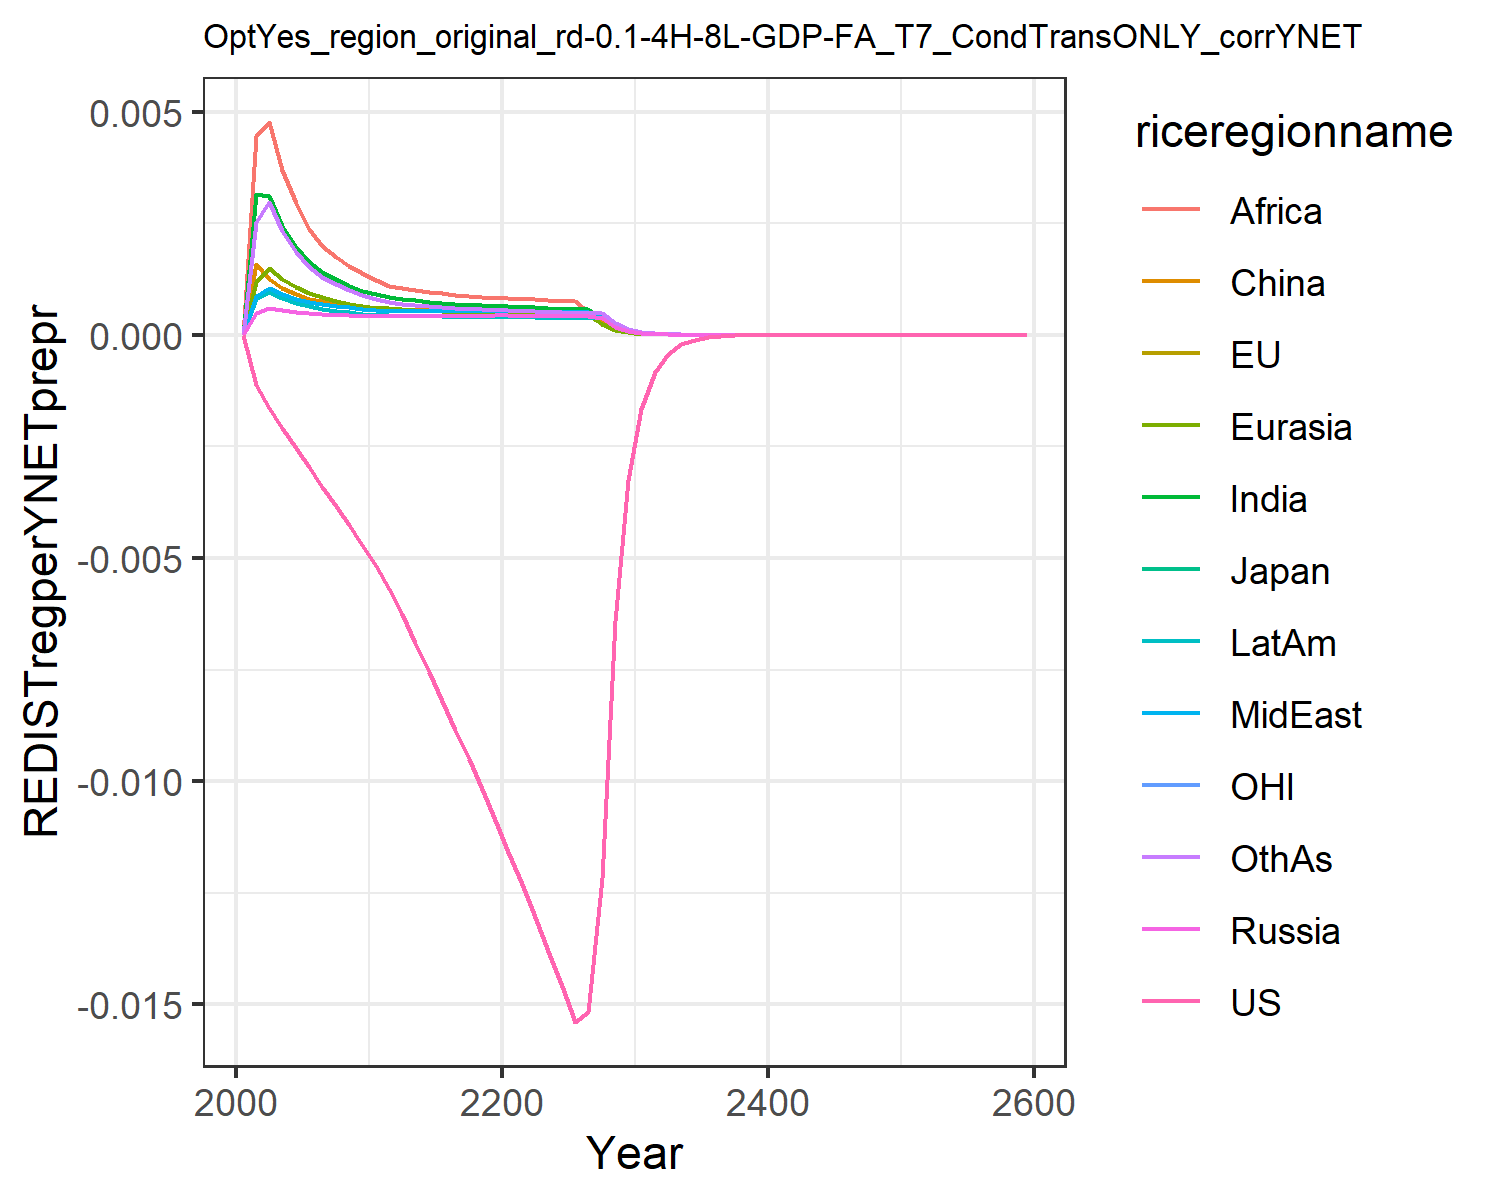

Data behind this chart, as committed beside it:
0.0, 0.0, 0.0, 0.0, 0.0, 0.0, 0.0, 0.0, 0.0, 0.0, 0.0, 0.0
-0.00112, -0.00112, -0.00112, 0.0004959, 0.001193, 0.001589, 0.003146, 0.000878, 0.004456, 0.0008269, -0.00112, 0.002524
-0.001647, -0.001647, -0.001647, 0.0006027, 0.001491, 0.001243, 0.003097, 0.001037, 0.004763, 0.0009616, -0.001647, 0.002981
-0.002091, -0.002091, -0.002092, 0.0005501, 0.001242, 0.001046, 0.002429, 0.0009088, 0.003699, 0.0008236, -0.002091, 0.002325
-0.002535, -0.002535, -0.002535, 0.0005142, 0.001063, 0.0009051, 0.001971, 0.0008113, 0.002955, 0.0007153, -0.002535, 0.001859
-0.002973, -0.002973, -0.002973, 0.0004916, 0.0009362, 0.0008096, 0.001637, 0.000734, 0.002378, 0.0006379, -0.002973, 0.001523
-0.003404, -0.003404, -0.003404, 0.0004734, 0.0008434, 0.0007465, 0.001409, 0.0006851, 0.001993, 0.000586, -0.003404, 0.001295
-0.003829, -0.003829, -0.003829, 0.0004534, 0.0007637, 0.0006888, 0.00124, 0.0006487, 0.00174, 0.000543, -0.003829, 0.001129
-0.004264, -0.004265, -0.004265, 0.0004353, 0.0006972, 0.0006401, 0.001103, 0.0006166, 0.001538, 0.0005061, -0.004265, 0.0009971
-0.004712, -0.004712, -0.004712, 0.0004191, 0.0006412, 0.0005986, 0.0009914, 0.0005881, 0.001375, 0.0004742, -0.004712, 0.0008898
-0.005171, -0.005172, -0.005172, 0.000419, 0.0006082, 0.0005777, 0.0009053, 0.0005544, 0.001216, 0.0004504, -0.005172, 0.0008011
-0.005686, -0.005686, -0.005686, 0.0004261, 0.0005895, 0.000569, 0.0008463, 0.0005324, 0.001102, 0.0004363, -0.005686, 0.0007388
-0.006255, -0.006254, -0.006255, 0.0004248, 0.0005687, 0.000555, 0.0008019, 0.0005281, 0.001039, 0.000427, -0.006255, 0.0006951
-0.00691, -0.00691, -0.00691, 0.0004248, 0.0005537, 0.0005528, 0.000771, 0.0005257, 0.0009991, 0.0004204, -0.00691, 0.0006697
-0.007553, -0.007553, -0.007553, 0.000425, 0.0005398, 0.0005484, 0.0007423, 0.0005238, 0.0009607, 0.0004145, -0.007553, 0.0006445
-0.008196, -0.008196, -0.008196, 0.0004256, 0.0005277, 0.0005437, 0.000717, 0.0005224, 0.0009263, 0.0004094, -0.008196, 0.0006215
-0.008846, -0.008846, -0.008846, 0.0004266, 0.0005174, 0.0005397, 0.0006951, 0.0005216, 0.0008966, 0.0004052, -0.008846, 0.0006015
-0.009508, -0.009508, -0.009508, 0.0004282, 0.0005088, 0.0005366, 0.0006767, 0.0005214, 0.0008714, 0.0004019, -0.009508, 0.0005844
-0.01018, -0.01018, -0.01018, 0.0004302, 0.0005018, 0.0005347, 0.0006612, 0.000522, 0.0008504, 0.0003995, -0.01018, 0.0005699
-0.01088, -0.01088, -0.01088, 0.0004326, 0.0004963, 0.0005338, 0.0006481, 0.0005231, 0.0008329, 0.0003978, -0.01088, 0.0005577
-0.01159, -0.01159, -0.01159, 0.0004318, 0.0004901, 0.0005318, 0.0006383, 0.0005254, 0.0008201, 0.0003969, -0.01159, 0.0005482
-0.01231, -0.01231, -0.01231, 0.0004283, 0.0004823, 0.0005276, 0.0006278, 0.0005258, 0.0008065, 0.0003947, -0.01231, 0.0005382
-0.01305, -0.01305, -0.01305, 0.0004248, 0.0004734, 0.000522, 0.0006136, 0.0005224, 0.0007962, 0.0003901, -0.01305, 0.0005254
-0.01381, -0.01381, -0.01381, 0.0004217, 0.0004653, 0.000517, 0.0006002, 0.0005186, 0.0007812, 0.0003856, -0.01381, 0.0005135
-0.01459, -0.01459, -0.01459, 0.000419, 0.000458, 0.0005125, 0.0005879, 0.0005149, 0.0007666, 0.0003813, -0.01459, 0.0005027
-0.01539, -0.01539, -0.01539, 0.0004166, 0.0004514, 0.0005086, 0.0005769, 0.0005114, 0.000753, 0.0003773, -0.01539, 0.000493
-0.01518, -0.01518, -0.01518, 0.0004144, 0.0004455, 0.0005053, 0.0005669, 0.0005081, 0.0005185, 0.0003736, -0.01518, 0.0004844
-0.01217, -0.01217, -0.01217, 0.0003683, 0.0002387, 0.0003109, 0.0003848, 0.0004503, 0.0002493, 0.0003703, -0.01217, 0.0004767
-0.006409, -0.006409, -0.006409, 0.0001778, 0.0001147, 0.0001498, 0.0001851, 0.0002173, 0.00012, 0.0001874, -0.006409, 0.0002522
-0.003257, -0.003257, -0.003257, 8.590057633232093e-5, 5.520201823551699e-5, 7.229304095539365e-5, 8.911806195129122e-5, 0.000105, 5.785566742140735e-5, 9.060889066751311e-5, -0.003257, 0.0001217
-0.001655, -0.001655, -0.001655, 4.146713266130531e-5, 2.655198437377385e-5, 3.484835625752256e-5, 4.289895806304917e-5, 5.0706787321893375e-5, 2.787953498620707e-5, 4.376702007338195e-5, -0.001655, 5.8716641622869545e-5
-0.0008395, -0.0008395, -0.0008395, 2.002684541219564e-5, 1.2781961561999077e-5, 1.6810745017273893e-5, 2.0667109267019732e-5, 2.4498707494908807e-5, 1.3445122321073324e-5, 2.1148312185500007e-5, -0.0008395, 2.8344334308185554e-5
-0.0004257, -0.0004257, -0.0004257, 9.696040307231521e-6, 6.170083230919438e-6, 8.135206891002964e-6, 9.982639939344402e-6, 1.1862849776644384e-5, 6.50088762841377e-6, 1.0245011169395852e-5, -0.0004257, 1.371646693990574e-5
-0.0002157, -0.0002157, -0.0002157, 4.6988013160190565e-6, 2.9820883724032766e-6, 3.941910834758132e-6, 4.827520188817721e-6, 5.749594939975876e-6, 3.1469065974726473e-6, 4.967569412460123e-6, -0.0002157, 6.644830537045969e-6
-0.0001092, -0.0001092, -0.0001092, 2.2787870339425003e-6, 1.4427408417753227e-6, 1.9119126808199687e-6, 2.336805662315719e-6, 2.7887495858707523e-6, 1.5247893092392649e-6, 2.4103551431672562e-6, -0.0001092, 3.22184338712676e-6
-5.530565577095081e-5, -5.530565388708519e-5, -5.530565040231384e-5, 1.1058284505846903e-6, 6.98598021487629e-7, 9.281426005511175e-7, 1.1320788538953477e-6, 1.3534833280549908e-6, 7.394142327463254e-7, 1.1702182086995567e-6, -5.5305659118545516e-5, 1.5633074771815779e-6
-2.79851507016254e-5, -2.7985150425959914e-5, -2.7985149484831066e-5, 5.369075691367764e-7, 3.385246075595196e-7, 4.5090362405496207e-7, 5.488314431170628e-7, 6.572481583571963e-7, 3.5881555295816366e-7, 5.684111072871357e-7, -2.7985151681482035e-5, 7.590330999212171e-7
-1.4154926668929074e-5, -1.4154926643081344e-5, -1.4154926390754982e-5, 2.6080109126892184e-7, 1.6414739292553822e-7, 2.1919740178519674e-7, 2.662394483528032e-7, 3.1930797065306024e-7, 1.7423027914055718e-7, 2.762102085945698e-7, -1.4154926945550521e-5, 3.687397667785648e-7
-7.156921280604041e-6, -7.156921283903479e-6, -7.156921216668295e-6, 1.2673422604673446e-7, 7.96394406090466e-8, 1.0661972388310625e-7, 1.2922497772282686e-7, 1.5519242368598115e-7, 8.464790814360544e-8, 1.3426959100998535e-7, -7.156921357003965e-6, 1.7922352993474499e-7
-3.617422094835545e-6, -3.617422097910273e-6, -3.6174220800902005e-6, 6.160784876241658e-8, 3.86630267700003e-8, 5.188820382107559e-8, 6.27531172412959e-8, 7.545567452299051e-8, 4.114519946018069e-8, 6.529111008050694e-8, -3.617422115627315e-6, 8.714910816802789e-8
-1.8278463306836683e-6, -1.8278463319761542e-6, -1.8278463272751122e-6, 2.9961391570215534e-8, 1.8774425659322578e-8, 2.5263215357120855e-8, 3.048712558985357e-8, 3.6699229063413386e-8, 2.000892007966607e-8, 3.175891389526056e-8, -1.8278463362815225e-6, 4.2393954286109566e-8
-6.43043139425504e-6, -6.430431397359814e-6, -6.4304313887581735e-6, 1.0148423473550526e-7, 6.352573210559498e-8, 8.569936919796194e-8, 1.0319395067830868e-7, 1.2434683662461073e-7, 6.778991516056786e-8, 1.0761145542865659e-7, -6.430431404664644e-6, 1.4367611083831962e-7
-3.2475288034277527e-6, -3.247528810232619e-6, -3.2475287945501634e-6, 4.9375631543748535e-8, 3.087531960093205e-8, 4.175840865087202e-8, 5.0172193461638574e-8, 6.051237240790814e-8, 3.2990255158002004e-8, 5.236924855082256e-8, -3.2475288226572874e-6, 6.993932979622135e-8
-1.6396991682557873e-6, -1.6396991702868328e-6, -1.6396991661942777e-6, 2.4028515316580245e-8, 1.5011314229047574e-8, 2.035426186003136e-8, 2.440121133783866e-8, 2.945489902332319e-8, 1.6059968756084928e-8, 2.5490895234928078e-8, -1.639699173328579e-6, 3.4055313356806965e-8
-8.277266733444929e-7, -8.27726673930163e-7, -8.277266728651018e-7, 1.1695836900247077e-8, 7.300570619665451e-9, 9.924243049939147e-9, 1.1870941033493614e-8, 1.4340501988038703e-8, 7.820387593853647e-9, 1.2410108097229831e-8, -8.277266746765954e-7, 1.658679632273566e-8
-4.1776253545141947e-7, -4.177625356162828e-7, -4.1776253533977026e-7, 5.693990192457378e-9, 3.551506400102667e-9, 4.840130408651708e-9, 5.77659382673279e-9, 6.983212454317313e-9, 3.809114124820042e-9, 6.0428186031179705e-9, -4.17762535799883e-7, 8.080594910552943e-9
-2.1081391885728026e-7, -2.1081391890287028e-7, -2.1081391883123382e-7, 2.7725223274274978e-9, 1.7281216333410578e-9, 2.3611453736482364e-9, 2.8116430281731572e-9, 3.4011190448849674e-9, 1.8557550874460965e-9, 2.942860674453143e-9, -2.1081391894813323e-7, 3.937471794954663e-9
-1.0636607871405738e-7, -1.063660787264943e-7, -1.063660787079698e-7, 1.3502028535461388e-9, 8.410684063116432e-10, 1.1520834317372886e-9, 1.3688002694492164e-9, 1.6567483212476568e-9, 9.042911675297465e-10, 1.4333735370591827e-9, -1.0636607873767761e-7, 1.91900444664427e-9
-5.365958276772784e-8, -5.365958277108459e-8, -5.3659582766302136e-8, 6.576306785971557e-10, 4.094247616511507e-10, 5.622523623723035e-10, 6.665035177610401e-10, 8.071469142433744e-10, 4.4073534432560964e-10, 6.9823667434179e-10, -5.36595827738536e-8, 9.354291925617122e-10
-2.7066825861092705e-8, -2.7066825861990964e-8, -2.7066825860758058e-8, 3.203452471755924e-10, 1.9933983124151303e-10, 2.7444566201629335e-10, 3.2459296402559353e-10, 3.9328184005342035e-10, 2.1484307285514906e-10, 3.4016856596570187e-10, -2.7066825862677987e-8, 4.5605275530674686e-10
-1.3651436370519208e-8, -1.3651436370757907e-8, -1.3651436370440465e-8, 1.56063871441976e-10, 9.706966875770668e-11, 1.339835882698586e-10, 1.581039434697734e-10, 1.9164829860437113e-10, 1.0474455622683293e-10, 1.6574069125360236e-10, -1.36514363709287e-8, 2.2237297849573446e-10
-6.884540459872182e-9, -6.884540459935247e-9, -6.884540459853606e-9, 7.603780390074709e-11, 4.727543638659946e-11, 6.541994741067799e-11, 7.702055452351609e-11, 9.340086340324218e-11, 5.107421260478823e-11, 8.076128735996058e-11, -6.884540459977787e-9, 1.0844409138366431e-10
-3.4716130767860504e-9, -3.471613076802632e-9, -3.471613076781655e-9, 3.7050626581029715e-11, 2.3027343288986757e-11, 3.194670130896266e-11, 3.75253693987059e-11, 4.552366662373792e-11, 2.4907271667787587e-11, 3.935614501382314e-11, -3.471613076813246e-9, 5.2890966039237254e-11
-1.750455973723961e-9, -1.7504559737283032e-9, -1.7504559737229183e-9, 1.8054958152379336e-11, 1.1217673444724726e-11, 1.56024791845622e-11, 1.8284890484794413e-11, 2.2190138752337077e-11, 1.2147856009484451e-11, 1.9180220869752765e-11, -1.7504559737309558e-9, 2.5799074430133982e-11
-8.825473015588259e-10, -8.825473015599591e-10, -8.825473015585776e-10, 8.79890997960593e-12, 5.465216375573123e-12, 7.620931145134294e-12, 8.910539439922985e-12, 1.081722001060359e-11, 5.92539613216794e-12, 9.348097653808323e-12, -8.82547301560623e-10, 1.258547299444972e-11
-4.449331781622796e-10, -4.4493317816257433e-10, -4.449331781622202e-10, 4.288343758624893e-12, 2.6628885250981543e-12, 3.722758619520906e-12, 4.342657243534095e-12, 5.273524304686976e-12, 2.8905146661440665e-12, 4.556366280378128e-12, -4.4493317816274085e-10, 6.140078783874376e-12
-2.242974707356334e-10, -2.242974707357099e-10, -2.242974707356192e-10, 2.0901421347994902e-12, 1.2975842697995361e-12, 1.8186962162044013e-12, 2.1166212057763955e-12, 2.5710646207025366e-12, 1.410162585179937e-12, 2.220942019990355e-12, -2.2429747073575174e-10, 2.995807520279096e-12
-1.1306527951145647e-10, -1.1306527951147629e-10, -1.1306527951145307e-10, 1.018790823891263e-12, 6.323411309218881e-13, 8.885673108927499e-13, 1.0317233730860883e-12, 1.2535717116055595e-12, 6.880119771460003e-13, 1.0826216864342683e-12, -1.130652795114868e-10, 1.4617945937896833e-12
-5.699171405936685e-11, -5.6991714059371977e-11, -5.6991714059366044e-11, 4.966093853875574e-13, 3.0817488793822163e-13, 4.3416237908749896e-13, 5.029360725653178e-13, 6.112335533927599e-13, 3.3570092444515553e-13, 5.277582967105148e-13, -5.699171405937463e-11, 7.133267450743191e-13
-2.8725910699231457e-11, -2.872591069923278e-11, -2.8725910699231254e-11, 2.4208253655539187e-13, 1.5020003411307066e-13, 2.1214991629782723e-13, 2.4518215795547063e-13, 2.9804710017258865e-13, 1.63808353186144e-13, 2.5728259349436274e-13, -2.8725910699233448e-11, 3.4811110914175345e-13
